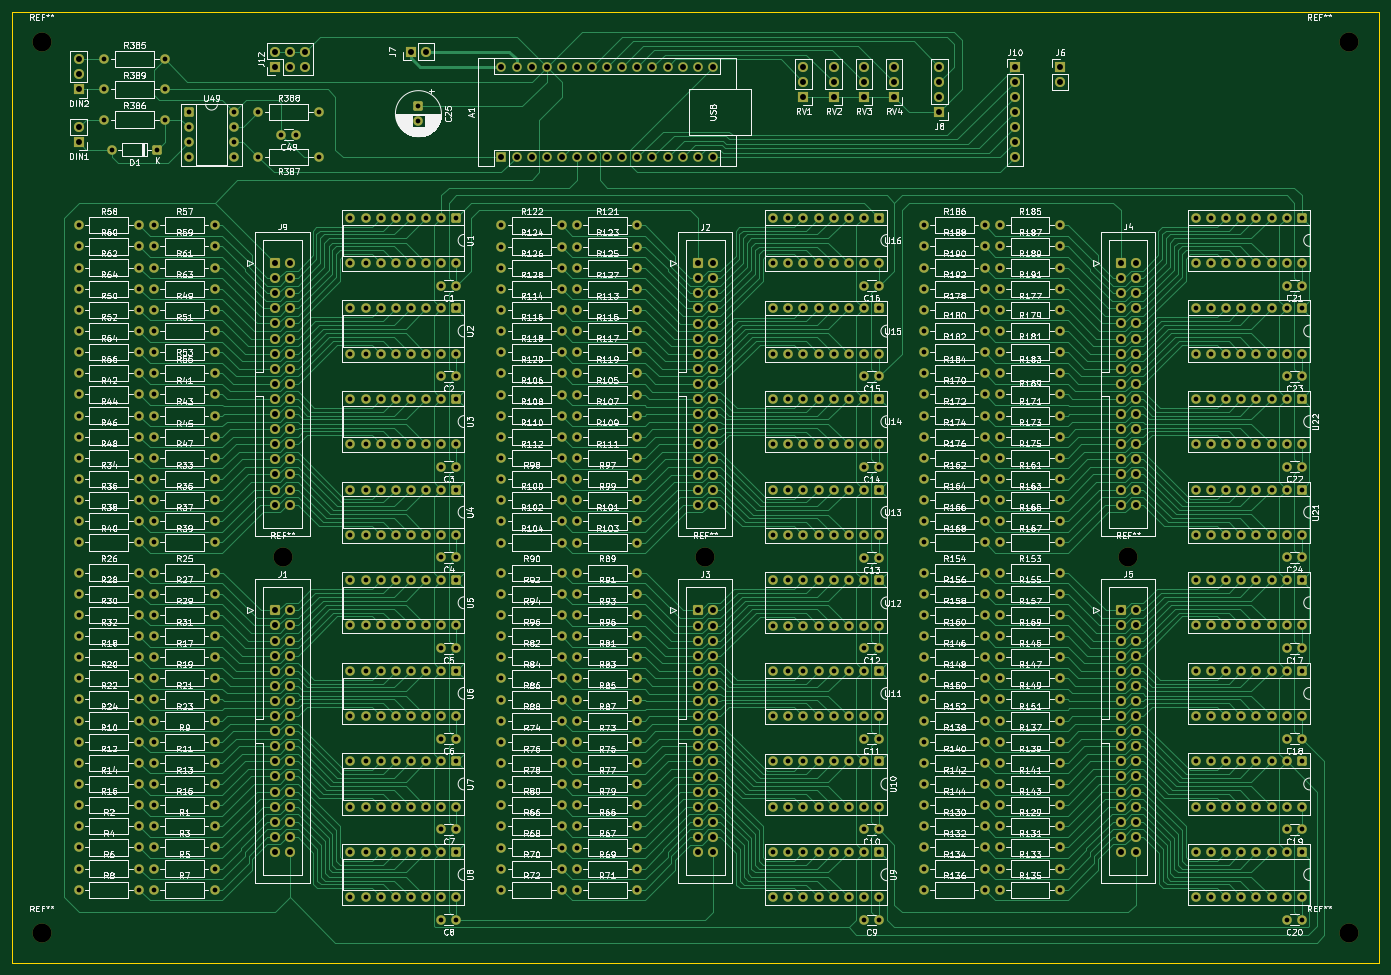
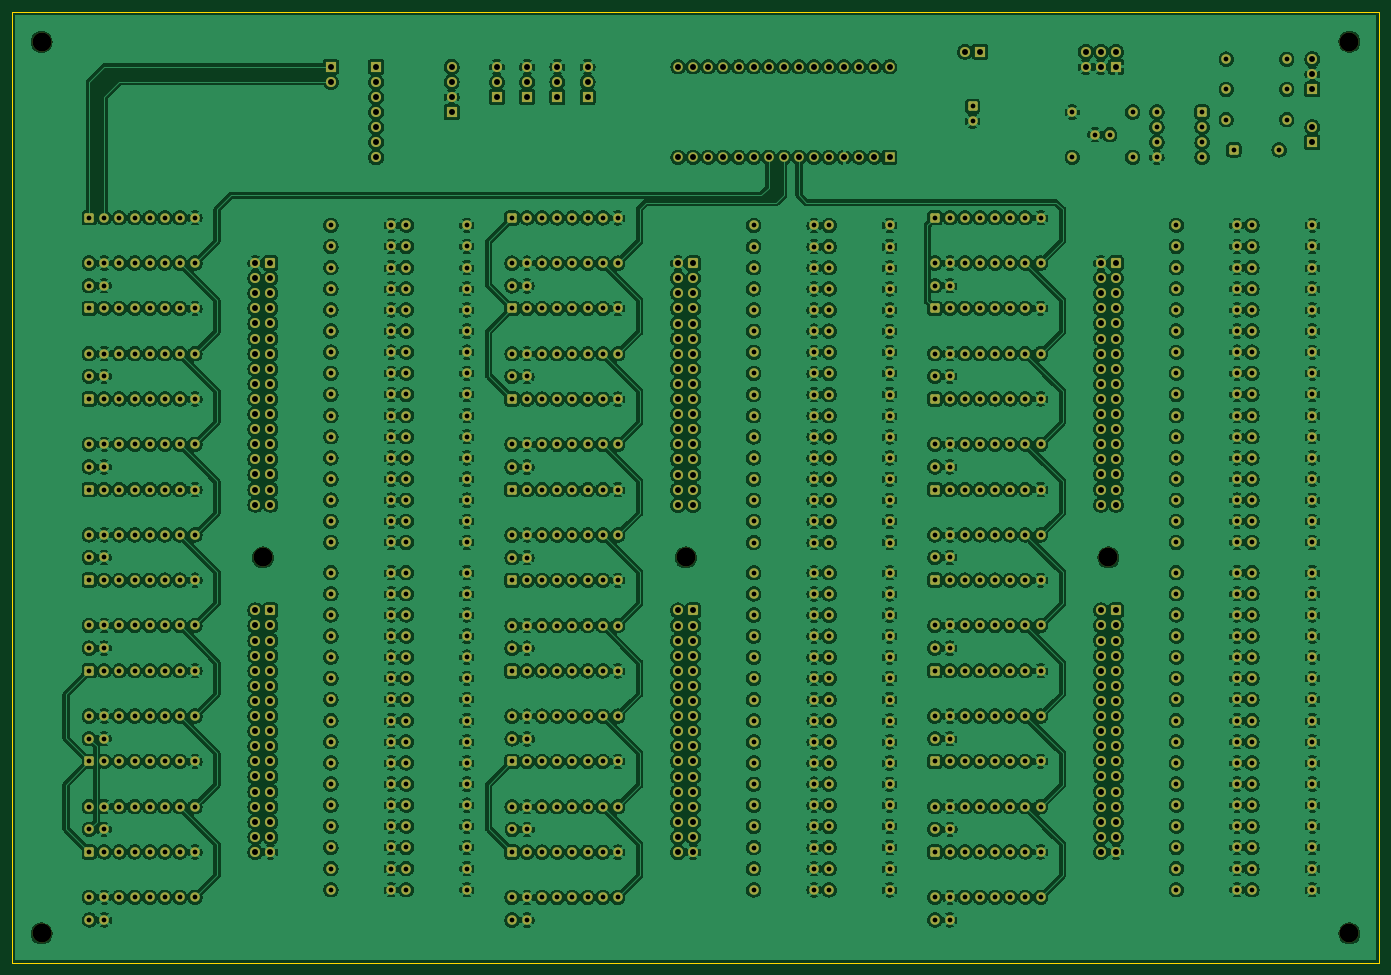
Circuit board: 11 layer files. Board 230.0 x 160.0 mm.
- bottom_copper: digital_organ-B_Cu.gbl (1754706 bytes)
- bottom_mask: digital_organ-B_Mask.gbs (30379 bytes)
- paste: digital_organ-B_Paste.gbp (492 bytes)
- bottom_silk: digital_organ-B_Silkscreen.gbo (30389 bytes)
- outline: digital_organ-Edge_Cuts.gm1 (652 bytes)
- top_copper: digital_organ-F_Cu.gtl (154793 bytes)
- top_mask: digital_organ-F_Mask.gts (30379 bytes)
- paste: digital_organ-F_Paste.gtp (492 bytes)
- top_silk: digital_organ-F_Silkscreen.gto (612494 bytes)
- drill: digital_organ-NPTH.drl (434 bytes)
- drill: digital_organ-PTH.drl (17599 bytes)

=== bottom_copper: digital_organ-B_Cu.gbl (1754706 bytes, source omitted) ===
=== bottom_mask: digital_organ-B_Mask.gbs (30379 bytes, source omitted) ===
=== paste: digital_organ-B_Paste.gbp ===
G04 #@! TF.GenerationSoftware,KiCad,Pcbnew,9.0.3*
G04 #@! TF.CreationDate,2025-10-26T18:59:10+01:00*
G04 #@! TF.ProjectId,digital_organ,64696769-7461-46c5-9f6f-7267616e2e6b,rev?*
G04 #@! TF.SameCoordinates,Original*
G04 #@! TF.FileFunction,Paste,Bot*
G04 #@! TF.FilePolarity,Positive*
%FSLAX46Y46*%
G04 Gerber Fmt 4.6, Leading zero omitted, Abs format (unit mm)*
G04 Created by KiCad (PCBNEW 9.0.3) date 2025-10-26 18:59:10*
%MOMM*%
%LPD*%
G01*
G04 APERTURE LIST*
G04 APERTURE END LIST*
M02*

=== bottom_silk: digital_organ-B_Silkscreen.gbo (30389 bytes, source omitted) ===
=== outline: digital_organ-Edge_Cuts.gm1 ===
G04 #@! TF.GenerationSoftware,KiCad,Pcbnew,9.0.3*
G04 #@! TF.CreationDate,2025-10-26T18:59:10+01:00*
G04 #@! TF.ProjectId,digital_organ,64696769-7461-46c5-9f6f-7267616e2e6b,rev?*
G04 #@! TF.SameCoordinates,Original*
G04 #@! TF.FileFunction,Profile,NP*
%FSLAX46Y46*%
G04 Gerber Fmt 4.6, Leading zero omitted, Abs format (unit mm)*
G04 Created by KiCad (PCBNEW 9.0.3) date 2025-10-26 18:59:10*
%MOMM*%
%LPD*%
G01*
G04 APERTURE LIST*
G04 #@! TA.AperFunction,Profile*
%ADD10C,0.200000*%
G04 #@! TD*
G04 APERTURE END LIST*
D10*
X16700000Y-22540000D02*
X246700000Y-22540000D01*
X246700000Y-182540000D01*
X16700000Y-182540000D01*
X16700000Y-22540000D01*
M02*

=== top_copper: digital_organ-F_Cu.gtl (154793 bytes, source omitted) ===
=== top_mask: digital_organ-F_Mask.gts (30379 bytes, source omitted) ===
=== paste: digital_organ-F_Paste.gtp ===
G04 #@! TF.GenerationSoftware,KiCad,Pcbnew,9.0.3*
G04 #@! TF.CreationDate,2025-10-26T18:59:10+01:00*
G04 #@! TF.ProjectId,digital_organ,64696769-7461-46c5-9f6f-7267616e2e6b,rev?*
G04 #@! TF.SameCoordinates,Original*
G04 #@! TF.FileFunction,Paste,Top*
G04 #@! TF.FilePolarity,Positive*
%FSLAX46Y46*%
G04 Gerber Fmt 4.6, Leading zero omitted, Abs format (unit mm)*
G04 Created by KiCad (PCBNEW 9.0.3) date 2025-10-26 18:59:10*
%MOMM*%
%LPD*%
G01*
G04 APERTURE LIST*
G04 APERTURE END LIST*
M02*

=== top_silk: digital_organ-F_Silkscreen.gto (612494 bytes, source omitted) ===
=== drill: digital_organ-NPTH.drl ===
M48
; DRILL file {KiCad 9.0.3} date 2025-10-26T18:59:20+0100
; FORMAT={-:-/ absolute / metric / decimal}
; #@! TF.CreationDate,2025-10-26T18:59:20+01:00
; #@! TF.GenerationSoftware,Kicad,Pcbnew,9.0.3
; #@! TF.FileFunction,NonPlated,1,2,NPTH
FMAT,2
METRIC
; #@! TA.AperFunction,NonPlated,NPTH,ComponentDrill
T1C3.200
%
G90
G05
T1
X21.7Y-27.519
X21.7Y-177.54
X62.23Y-114.3
X133.35Y-114.3
X204.47Y-114.3
X241.7Y-27.54
X241.7Y-177.54
M30

=== drill: digital_organ-PTH.drl (17599 bytes, source omitted) ===
